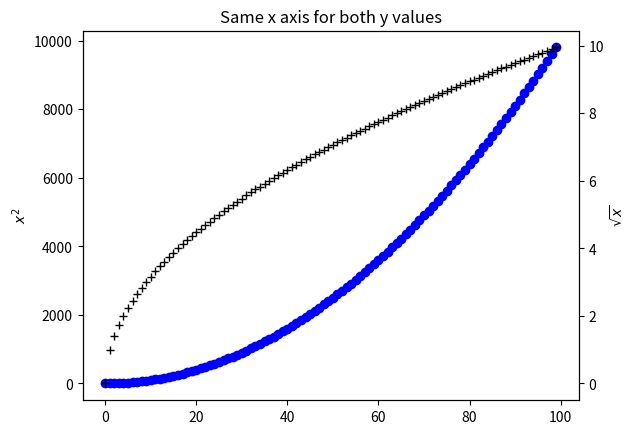

Write Python code to recreate this figure.
import matplotlib.pyplot as plt
import numpy as np

x = np.arange(0., 100, 1);
y1 = x**2;
# y1 is defined as square of x values
y2 = np.sqrt(x);
# y2 is defined as square root of x values

fig = plt.figure()
ax1 = fig.add_subplot(111)
ax1.plot(x, y1, 'bo');
ax1.set_ylabel('$x^{2}$');
ax2 = ax1.twinx() # twinx() function is used to show twinned x axes
ax2.plot(x, y2, 'k+');
ax2.set_ylabel('$\sqrt{x}$');
ax2.set_title('Same x axis for both y values');
plt.show()